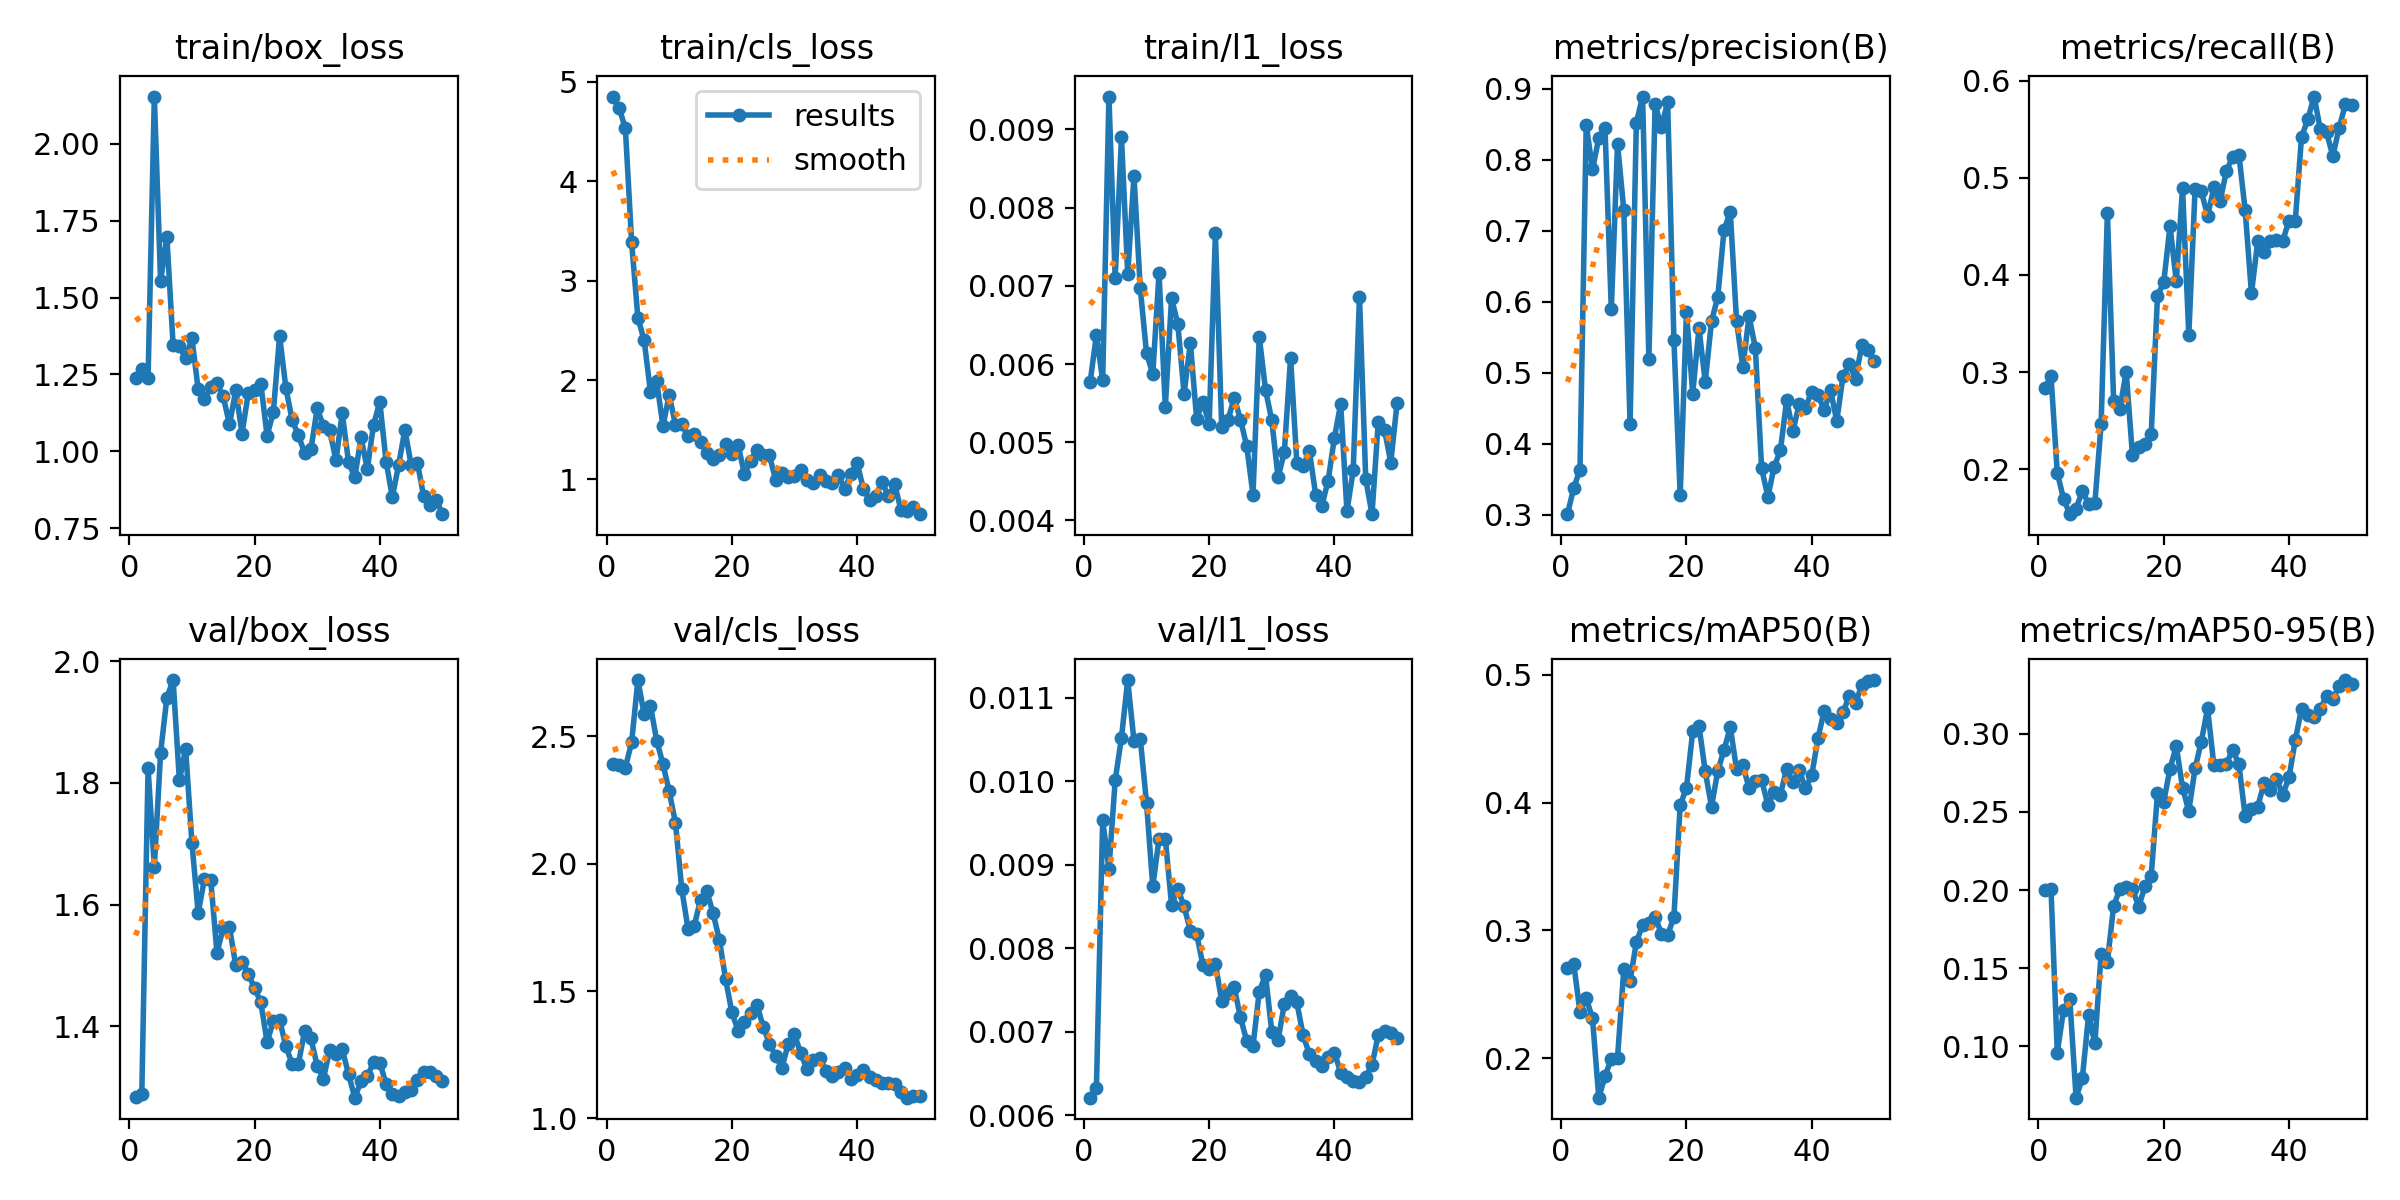

The table this chart was drawn from, first rows:
epoch, time, train/box_loss, train/cls_loss, train/l1_loss, metrics/precision(B), metrics/recall(B), metrics/mAP50(B), metrics/mAP50-95(B), val/box_loss, val/cls_loss, val/l1_loss, lr/pg0, lr/pg1, lr/pg2
1, 6.54, 1.239, 4.853, 0.00577, 0.3012, 0.2832, 0.271, 0.2, 1.283, 2.391, 0.00621, 0.0002083, 0.0002083, 0.0002083
2, 7.952, 1.267, 4.738, 0.00637, 0.3377, 0.296, 0.274, 0.2008, 1.289, 2.389, 0.00632, 0.0006126, 0.0006126, 0.0006126
3, 9.258, 1.238, 4.535, 0.00579, 0.364, 0.1963, 0.2363, 0.09586, 1.824, 2.378, 0.00953, 0.001, 0.001, 0.001
4, 10.59, 2.153, 3.388, 0.00942, 0.8496, 0.1697, 0.247, 0.123, 1.662, 2.477, 0.00895, 0.001176, 0.001176, 0.001176
5, 11.87, 1.554, 2.626, 0.0071, 0.7865, 0.1537, 0.2313, 0.1304, 1.85, 2.721, 0.01001, 0.001151, 0.001151, 0.001151
6, 13.13, 1.697, 2.4, 0.0089, 0.8306, 0.1593, 0.1691, 0.06695, 1.94, 2.586, 0.01052, 0.001126, 0.001126, 0.001126
7, 14.58, 1.345, 1.884, 0.00715, 0.8447, 0.1777, 0.1857, 0.07939, 1.969, 2.621, 0.01121, 0.001102, 0.001102, 0.001102
8, 16.99, 1.341, 1.986, 0.00841, 0.5897, 0.1644, 0.1998, 0.1199, 1.804, 2.484, 0.01048, 0.001077, 0.001077, 0.001077
9, 19.1, 1.302, 1.538, 0.00697, 0.8223, 0.165, 0.2006, 0.1017, 1.856, 2.391, 0.01051, 0.001052, 0.001052, 0.001052
10, 20.36, 1.368, 1.85, 0.00614, 0.7289, 0.2463, 0.2698, 0.159, 1.702, 2.284, 0.00974, 0.001027, 0.001027, 0.001027
11, 21.66, 1.201, 1.551, 0.00587, 0.4276, 0.4638, 0.2603, 0.154, 1.587, 2.16, 0.00874, 0.001002, 0.001002, 0.001002
12, 23.24, 1.168, 1.556, 0.00716, 0.8523, 0.2702, 0.291, 0.1898, 1.642, 1.901, 0.00931, 0.0009778, 0.0009778, 0.0009778
13, 25.35, 1.209, 1.435, 0.00545, 0.8892, 0.2622, 0.3042, 0.2007, 1.641, 1.744, 0.00931, 0.000953, 0.000953, 0.000953
14, 26.88, 1.221, 1.454, 0.00684, 0.5193, 0.3002, 0.3059, 0.2019, 1.521, 1.756, 0.00852, 0.0009283, 0.0009283, 0.0009283
15, 28.46, 1.178, 1.38, 0.00651, 0.878, 0.2149, 0.3109, 0.2009, 1.562, 1.859, 0.00871, 0.0009035, 0.0009035, 0.0009035
16, 30.35, 1.087, 1.265, 0.00562, 0.8467, 0.2229, 0.2975, 0.1892, 1.562, 1.893, 0.0085, 0.0008787, 0.0008787, 0.0008787
17, 32.33, 1.198, 1.207, 0.00627, 0.8812, 0.2255, 0.2963, 0.2024, 1.5, 1.806, 0.00821, 0.000854, 0.000854, 0.000854
18, 33.56, 1.058, 1.244, 0.0053, 0.546, 0.2362, 0.3107, 0.2092, 1.505, 1.702, 0.00817, 0.0008293, 0.0008293, 0.0008293
19, 34.86, 1.189, 1.354, 0.00552, 0.3277, 0.3783, 0.3982, 0.2619, 1.486, 1.547, 0.0078, 0.0008045, 0.0008045, 0.0008045
20, 36.14, 1.2, 1.26, 0.00523, 0.5856, 0.3926, 0.4114, 0.2566, 1.463, 1.417, 0.00775, 0.0007797, 0.0007797, 0.0007797
21, 37.32, 1.22, 1.346, 0.00767, 0.4709, 0.4502, 0.4557, 0.2777, 1.44, 1.344, 0.00781, 0.000755, 0.000755, 0.000755
22, 38.57, 1.051, 1.057, 0.0052, 0.5631, 0.3936, 0.4602, 0.2922, 1.374, 1.377, 0.00737, 0.0007302, 0.0007302, 0.0007302
23, 39.85, 1.128, 1.185, 0.00528, 0.4871, 0.4895, 0.4245, 0.2656, 1.408, 1.413, 0.00746, 0.0007055, 0.0007055, 0.0007055
24, 41.08, 1.375, 1.3, 0.00557, 0.5727, 0.3382, 0.3969, 0.2506, 1.41, 1.446, 0.00753, 0.0006808, 0.0006808, 0.0006808
25, 42.85, 1.206, 1.249, 0.00529, 0.6069, 0.488, 0.4247, 0.2779, 1.367, 1.361, 0.00717, 0.000656, 0.000656, 0.000656
26, 44.57, 1.102, 1.242, 0.00495, 0.7012, 0.4861, 0.4412, 0.2951, 1.338, 1.292, 0.00689, 0.0006312, 0.0006312, 0.0006312
27, 46.47, 1.052, 0.9933, 0.00433, 0.7268, 0.4607, 0.4591, 0.3164, 1.339, 1.245, 0.00683, 0.0006065, 0.0006065, 0.0006065
28, 48.06, 0.9947, 1.07, 0.00635, 0.5728, 0.49, 0.4261, 0.2799, 1.392, 1.198, 0.00748, 0.0005818, 0.0005818, 0.0005818
29, 49.28, 1.006, 1.026, 0.00567, 0.5085, 0.4759, 0.4291, 0.2799, 1.38, 1.293, 0.00768, 0.000557, 0.000557, 0.000557
30, 50.56, 1.139, 1.039, 0.00528, 0.5799, 0.507, 0.4116, 0.2808, 1.335, 1.329, 0.007, 0.0005322, 0.0005322, 0.0005322
31, 52.29, 1.082, 1.092, 0.00455, 0.535, 0.5214, 0.4166, 0.2899, 1.314, 1.255, 0.0069, 0.0005075, 0.0005075, 0.0005075
32, 53.57, 1.068, 0.9907, 0.00487, 0.3659, 0.5238, 0.4178, 0.2805, 1.361, 1.193, 0.00733, 0.0004827, 0.0004827, 0.0004827
33, 54.99, 0.9704, 0.9637, 0.00608, 0.3257, 0.4665, 0.3982, 0.2472, 1.354, 1.227, 0.00743, 0.000458, 0.000458, 0.000458
34, 56.8, 1.125, 1.041, 0.00474, 0.3676, 0.3811, 0.4085, 0.252, 1.362, 1.239, 0.00735, 0.0004332, 0.0004332, 0.0004332
35, 58.35, 0.9658, 0.9868, 0.00469, 0.3912, 0.4345, 0.4063, 0.2533, 1.322, 1.188, 0.00696, 0.0004085, 0.0004085, 0.0004085
36, 59.56, 0.9149, 0.9639, 0.00489, 0.4615, 0.424, 0.4266, 0.2682, 1.283, 1.165, 0.00673, 0.0003837, 0.0003837, 0.0003837
37, 60.9, 1.045, 1.049, 0.00433, 0.418, 0.4351, 0.4159, 0.2641, 1.31, 1.183, 0.00665, 0.000359, 0.000359, 0.000359
38, 62.43, 0.9426, 0.9033, 0.00419, 0.4561, 0.4364, 0.4257, 0.2713, 1.318, 1.198, 0.00659, 0.0003343, 0.0003343, 0.0003343
39, 64.25, 1.086, 1.056, 0.00451, 0.451, 0.4351, 0.4111, 0.261, 1.341, 1.155, 0.0067, 0.0003095, 0.0003095, 0.0003095
40, 65.55, 1.161, 1.166, 0.00506, 0.4737, 0.4559, 0.4214, 0.2721, 1.34, 1.171, 0.00675, 0.0002848, 0.0002848, 0.0002848
41, 68.26, 0.9669, 0.9035, 0.00549, 0.4692, 0.4559, 0.4504, 0.296, 1.305, 1.19, 0.00651, 0.00026, 0.00026, 0.00026
42, 71.45, 0.8514, 0.7937, 0.00412, 0.4473, 0.5422, 0.4721, 0.3162, 1.288, 1.164, 0.00646, 0.0002352, 0.0002352, 0.0002352
43, 73.26, 0.9556, 0.8386, 0.00464, 0.4759, 0.56, 0.4657, 0.3119, 1.285, 1.151, 0.00641, 0.0002105, 0.0002105, 0.0002105
44, 74.56, 1.07, 0.9705, 0.00686, 0.4324, 0.5836, 0.4627, 0.3106, 1.293, 1.138, 0.0064, 0.0001857, 0.0001857, 0.0001857
45, 75.77, 0.9564, 0.8321, 0.00453, 0.4961, 0.5498, 0.471, 0.3161, 1.296, 1.14, 0.00646, 0.000161, 0.000161, 0.000161
46, 76.98, 0.9623, 0.951, 0.00408, 0.5122, 0.5466, 0.4833, 0.3244, 1.312, 1.133, 0.0066, 0.0001363, 0.0001363, 0.0001363
47, 78.2, 0.8544, 0.6926, 0.00526, 0.4916, 0.5223, 0.4778, 0.3226, 1.324, 1.104, 0.00696, 0.0001115, 0.0001115, 0.0001115
48, 79.44, 0.8241, 0.6792, 0.00516, 0.5395, 0.5515, 0.4922, 0.3307, 1.326, 1.081, 0.00701, 8.675e-05, 8.675e-05, 8.675e-05
49, 80.75, 0.8432, 0.7217, 0.00474, 0.5316, 0.5756, 0.4952, 0.3345, 1.319, 1.086, 0.00699, 6.2e-05, 6.2e-05, 6.2e-05
50, 82.2, 0.7957, 0.6508, 0.0055, 0.5173, 0.5748, 0.496, 0.332, 1.31, 1.086, 0.00693, 3.725e-05, 3.725e-05, 3.725e-05
